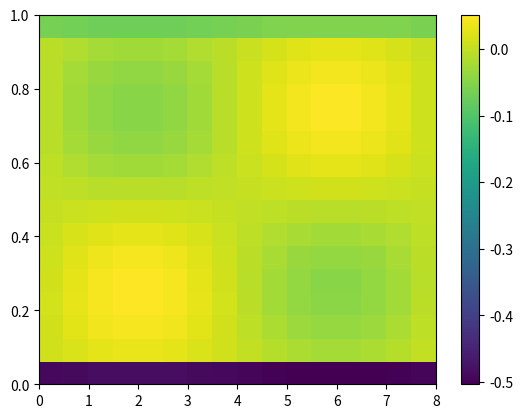

Generate this figure with matplotlib:
import numpy as np
from numpy import pi
import matplotlib.pyplot as plt

def INIT_GRID(M, N):
    x_cent = np.empty(shape = (M, N)); y_cent = np.empty(shape = (M, N))
    x_left = np.empty(shape = (M, N)); y_left = np.empty(shape = (M, N))
    for i in range(0, M):
        for j in range(0, N):
            x_cent[i, j] = (i + 1/2)*Δx
            x_left[i, j] = i*Δx
            
            y_cent[i, j] = (j + 1/2)*Δy
            y_left[i, j] = (j + 1/2)*Δy
    
    x_bott = np.empty(shape = (M, N+1)); y_bott = np.empty(shape = (M, N+1))
    for i in range(0, M):
        for j in range(0, N+1):
            x_bott[i, j] = (i + 1/2)*Δx
            y_bott[i, j] = j*Δy

    return x_cent, y_cent, x_left, y_left, x_bott, y_bott

def DIFF(θ):
    diff_θ = np.zeros(shape = (M, N))

    diff_θ[:, 0] = (2 - 3*θ[:, 0] + θ[:, 1])/Δy**2
    diff_θ[:, N-1] = (θ[:, N-2] - 3*θ[:, N-1])/Δy**2
    for j in range(1, N-1):
        diff_θ[:, j] += (θ[:, j-1] -2*θ[:, j] + θ[:, j+1])/Δy**2
    
    
    """
    for i in range(0, M):
        diff_θ[i, :] += (θ[i-1, :] - 2*θ[i, :] + θ[(i+1)%M, :])/Δx**2
    """
    return diff_θ

if __name__ == '__main__':
    M = 16; N = 16; L = 8
    Δx = L/M; Δy = 1/N
    x_cent, y_cent, x_left, y_left, x_bott, y_bott = INIT_GRID(M, N)

    def θANA(x, y):
        return np.sin(2*pi*x/L) * np.sin(2*pi*y)/10 + 1/(y + 1) - y/2

    θ = np.sin(2*pi*x_cent/L) * np.sin(2*pi*y_cent)/10 + 1/(y_cent + 1) - y_cent/2

    diff_θ = DIFF(θ)

    def DIFFθ_ANA(x, y):
        return 2 /(1 + y)**3 - 2 * (1 + L**2) * np.pi**2 * np.sin((2 * np.pi * x) / L) * np.sin(2 * np.pi * y) / (5 * L**2)
    
    def DIFFθX_ANA(x, y):
        return - 2*pi**2/(5*L**2) * np.sin(2*pi*x/L) * np.sin(2*pi*y)

    def DIFFθY_ANA(x, y):
        return 2/(1+y)**3 - 2*pi**2/5 * np.sin(2*pi*x/L) * np.sin(2*pi*y)

    plt.pcolor(x_cent, y_cent, diff_θ - DIFFθY_ANA(x_cent, y_cent))
    # plt.pcolor(x_bott, y_bott, θANA(x_bott, y_bott))
    plt.colorbar()
    plt.show()